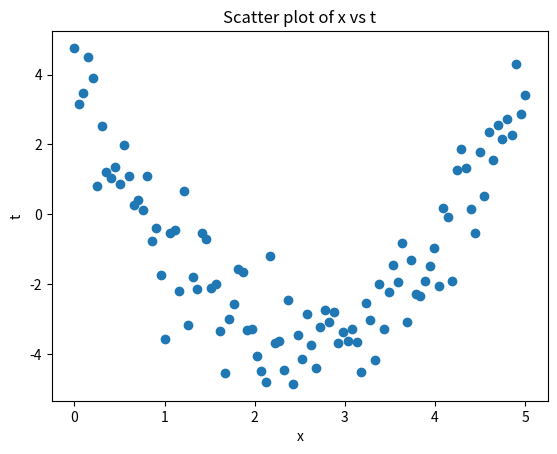

Source code (Python):
import matplotlib.pyplot as plt
import numpy as np

np.random.seed(0)

# 観測値 x: 初項0，末項5，項数100の等差数列
x = np.linspace(0, 5, 100)

# ノイズ noise: 標準正規分布に従う100個の乱数
noise = np.random.randn(100)

# 目標値 t を定義
def y(x):
    return 3 - 5 * x + x**2

t = y(x) + noise

# プロット
plt.scatter(x, t)
plt.xlabel('x')
plt.ylabel('t')
plt.title('Scatter plot of x vs t')
plt.show()
